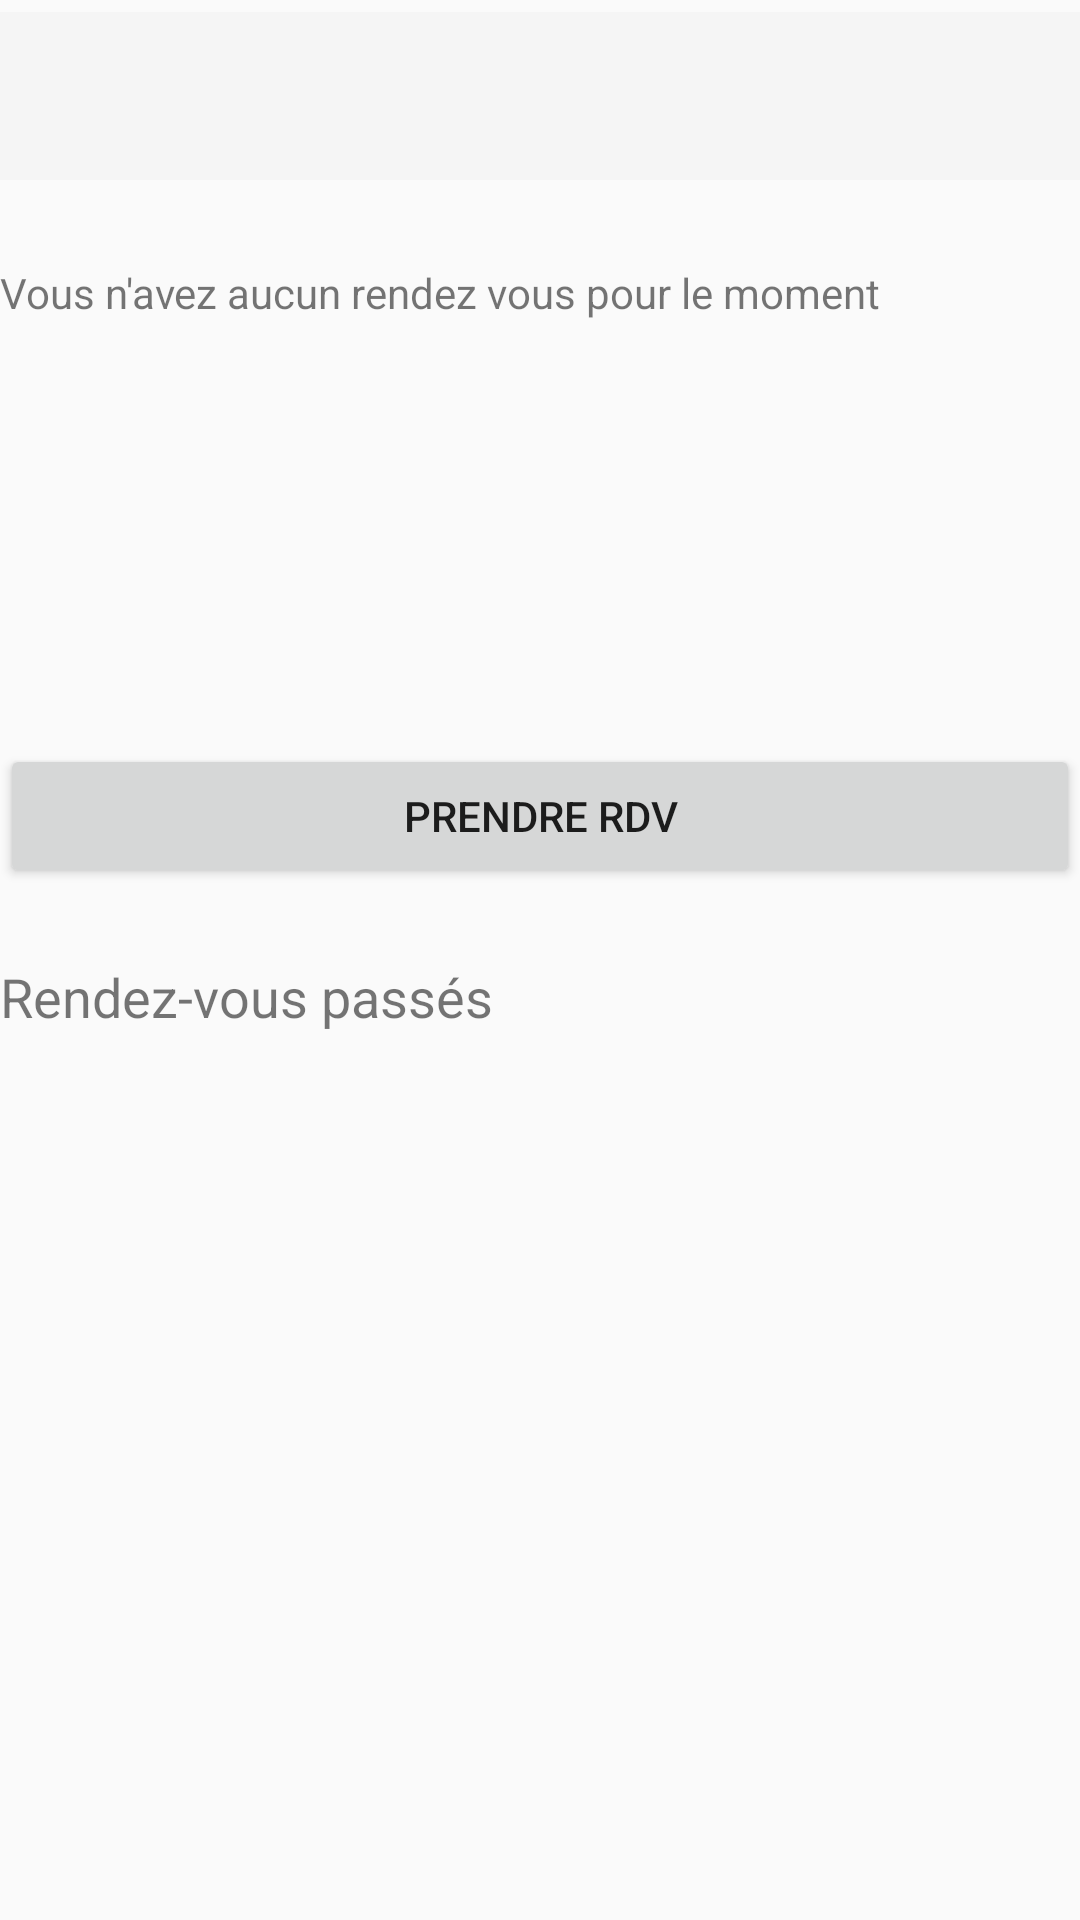

Layout XML and referenced resources for this Android screen:
<!-- AndroidManifest.xml: application theme Theme.AppCompat.Light.NoActionBar -->
<!-- res/layout/activity_rendez_vous.xml -->
<?xml version="1.0" encoding="utf-8"?>
<androidx.constraintlayout.widget.ConstraintLayout xmlns:android="http://schemas.android.com/apk/res/android"
    xmlns:app="http://schemas.android.com/apk/res-auto"
    xmlns:tools="http://schemas.android.com/tools"
    android:layout_width="match_parent"
    android:layout_height="match_parent"
    tools:context=".activity.RendezVousActivity">


    <include
        android:id="@+id/toolbar"
        layout="@layout/toolbar"
        android:layout_width="match_parent"
        android:layout_height="wrap_content"
        android:layout_marginTop="4dp"
        app:layout_constraintEnd_toEndOf="parent"
        app:layout_constraintHorizontal_bias="0.0"
        app:layout_constraintStart_toStartOf="parent"
        app:layout_constraintTop_toTopOf="parent" />

    <TextView
        android:id="@+id/textView12"
        android:layout_width="match_parent"
        android:layout_height="wrap_content"
        android:layout_marginTop="24dp"
        android:layout_marginBottom="27dp"
        android:text="@string/rendez_vous_passes"
        android:textSize="18sp"
        app:layout_constraintEnd_toEndOf="parent"
        app:layout_constraintStart_toStartOf="parent"
        app:layout_constraintTop_toBottomOf="@+id/button3" />

    <Button
        android:id="@+id/button3"
        android:layout_width="match_parent"
        android:layout_height="wrap_content"
        android:layout_marginTop="36dp"
        android:onClick="onClickPrendreRDV"
        android:text="@string/prendre_rdv"
        app:layout_constraintStart_toStartOf="parent"
        app:layout_constraintTop_toBottomOf="@+id/list_view_rdv" />

    <ListView
        android:id="@+id/list_view_rdv_passe"
        android:layout_width="408dp"
        android:layout_height="301dp"
        android:layout_marginTop="31dp"
        android:text="@string/infos_animaux"
        android:textSize="24sp"
        app:layout_constraintEnd_toEndOf="parent"
        app:layout_constraintStart_toStartOf="parent"
        app:layout_constraintTop_toBottomOf="@+id/textView12" />

    <ListView
        android:id="@+id/list_view_rdv"
        android:layout_width="406dp"
        android:layout_height="77dp"
        android:layout_marginTop="28dp"
        android:text="@string/infos_animaux"
        android:textSize="24sp"
        app:layout_constraintEnd_toEndOf="parent"
        app:layout_constraintStart_toStartOf="parent"
        app:layout_constraintTop_toBottomOf="@+id/aucun_rdv" />

    <TextView
        android:id="@+id/aucun_rdv"
        android:layout_width="match_parent"
        android:layout_height="wrap_content"
        android:layout_marginTop="28dp"
        android:text="@string/aucun_rdv"
        app:layout_constraintEnd_toEndOf="parent"
        app:layout_constraintStart_toStartOf="parent"
        app:layout_constraintTop_toBottomOf="@+id/toolbar" />
</androidx.constraintlayout.widget.ConstraintLayout>
<!-- res/layout/toolbar.xml (included above) -->
<?xml version="1.0" encoding="utf-8"?>
<androidx.appcompat.widget.Toolbar
    xmlns:android="http://schemas.android.com/apk/res/android"
    android:layout_width="match_parent"
    android:layout_height="wrap_content"
    android:background="?attr/colorPrimary"/>
<!-- resources referenced by this layout -->
<resources>
  <string name="aucun_rdv">Vous n\'avez aucun rendez vous pour le moment</string>
  <string name="infos_animaux">Les informations de mes animaux</string>
  <string name="prendre_rdv">Prendre RDV</string>
  <string name="rendez_vous_passes">Rendez-vous passés</string>
</resources>
